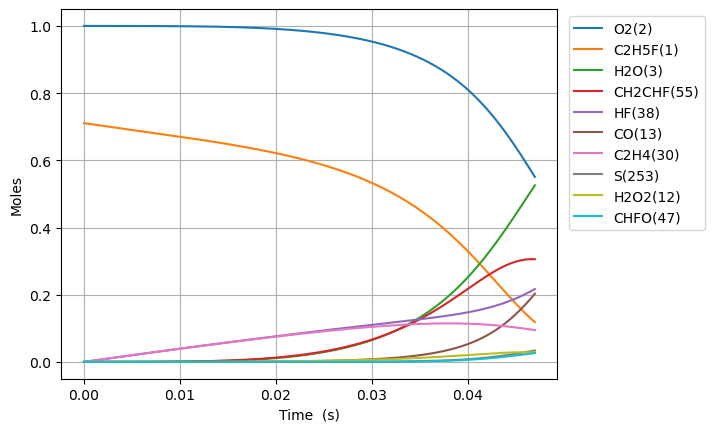

The data file committed next to this chart (first rows):
Time (s), Volume (m^3), N2, Ne, C2H5F(1), O2(2), H2O(3), CH4(4), OH(5), C2H4(30), HF(38), C2H4(126), H2(8), H2CC(24), HCO(15), CO(13), HO2(11), H2O2(12), C2H4F(62), H(6), CH2CHF(55), C2H4F(61), C2H3(29), CH2O(20)
0.0, 0.2948, 3.76, 0.0, 0.7107, 1.0, 0.0, 0.0, 0.0, 0.0, 0.0, 0.0, 0.0, 0.0, 0.0, 0.0, 0.0, 0.0, 0.0, 0.0, 0.0, 0.0, 0.0, 0.0
8.899454855051351e-17, 0.2948, 3.76, 0.0, 0.7107, 1.0, 1.0761433347852443e-39, 3.245036612189273e-21, 8.294542269577633e-31, 3.605549875795853e-16, 3.605549875795853e-16, 8.050015906004997e-37, 2.0390302111220264e-26, 6.882325771228367e-35, 4.7014151610337455e-43, 2.2736799491169942e-41, 3.6453475361840776e-19, 7.798676749614096e-33, 2.1656027814881012e-19, 4.8363810088844574e-26, 2.6843739291367894e-28, 1.4797452323512892e-19, 2.7190648948001416e-36, 1.1203061915024772e-33
2.491847359414378e-16, 0.2948, 3.76, 0.0, 0.7107, 1.0, 1.277597365436909e-38, 9.086102514349102e-21, 5.009903524512357e-30, 1.0095539652228381e-15, 1.0095539652228381e-15, 4.862207640233983e-36, 5.709284619545721e-26, 4.156924750817949e-34, 5.5815200551439024e-42, 2.6993127437635925e-40, 1.020697310951765e-18, 4.7104007599252244e-32, 6.063687780985906e-19, 1.3546815467995852e-25, 1.62136185178289e-27, 4.1432866470772497e-19, 1.6423151946722763e-35, 6.766649463737171e-33
5.695651107232864e-16, 0.2948, 3.76, 0.0, 0.7107, 1.0, 1.2543526660032623e-37, 2.0768234319545305e-20, 2.4120528825243737e-29, 2.3075519205093417e-15, 2.307551920509342e-15, 2.3409416749790736e-35, 1.304979355003711e-25, 2.0013803117672316e-33, 5.479969437183706e-41, 2.650201064023657e-39, 2.333022428899372e-18, 2.2678552035252417e-31, 1.3859857751258402e-18, 3.098747895859819e-25, 7.806159364693823e-27, 9.47036946250373e-19, 7.907040687261139e-35, 3.2578505054825113e-32
1.2103258602869837e-15, 0.2948, 3.76, 0.0, 0.7107, 1.0, 1.109460721883112e-36, 4.41324979334439e-20, 1.0534068584519306e-28, 4.9035478310823394e-15, 4.903547831082341e-15, 1.0223489712307872e-34, 2.773081186581838e-25, 8.740553496898256e-33, 4.8469708179261435e-40, 2.3440724825407856e-38, 4.957672677918152e-18, 9.90431952096367e-31, 2.9452197576910937e-18, 6.594798422853753e-25, 3.4091548680598944e-26, 2.012453503725492e-18, 3.4532123886787315e-34, 1.4227889671545484e-31
2.491847359414378e-15, 0.2948, 3.76, 0.0, 0.7107, 1.0, 9.325685764961114e-36, 9.086102517526579e-20, 4.397766223270205e-28, 1.0095539652228295e-14, 1.0095539652228304e-14, 4.268090993965514e-34, 5.70928503183547e-25, 3.649008914599696e-32, 4.0741708719798955e-39, 1.9703335804442557e-37, 1.0206973228449991e-17, 4.13485845670378e-30, 6.0636876768646236e-18, 1.361857079170868e-24, 1.4232550374788811e-25, 4.143286596235027e-18, 1.4416481822748243e-33, 5.939864362863483e-31
5.054890357669167e-15, 0.2948, 3.76, 0.0, 0.7107, 1.0, 7.645760455898613e-35, 1.8431807971500844e-19, 1.796630959202252e-27, 2.0479523294520054e-14, 2.047952329452009e-14, 1.743642413429889e-33, 1.158169345215614e-24, 1.4907391141390986e-31, 3.3402511819828744e-38, 1.615397557206854e-36, 2.070557453949076e-17, 1.6892246159761758e-29, 1.2300623331383768e-17, 2.7792800783872307e-24, 5.814461138255487e-25, 8.404952691491275e-18, 5.8896031134943396e-33, 2.4266288151129127e-30
1.0180976354178744e-14, 0.2948, 3.76, 0.0, 0.7107, 1.0, 6.191734774127136e-34, 3.7123218901888925e-19, 7.262269281749915e-27, 4.124749057910298e-14, 4.124749057910311e-14, 7.047984228027989e-33, 2.3326513223442184e-24, 6.0258051066355925e-31, 2.705021604265137e-37, 1.3081892777100851e-35, 4.17027780014806e-17, 6.828116137616425e-29, 2.4774493905110455e-17, 5.664800174589885e-24, 2.350298087362536e-24, 1.6928284522952508e-17, 2.3806716567474887e-32, 9.808824968990212e-30
2.04331483471979e-14, 0.2948, 3.76, 0.0, 0.7107, 1.0, 4.983646375842979e-33, 7.450604085242327e-19, 2.9201262867241516e-26, 8.278342514826638e-14, 8.278342514826692e-14, 2.833885301692201e-32, 4.681616457972176e-24, 2.422949134698015e-30, 2.177236067090486e-36, 1.0529420516755528e-34, 8.369718828509322e-17, 2.7455555932942575e-28, 4.972223211131788e-17, 1.1638536725982317e-23, 9.450444676837923e-24, 3.397494674967004e-17, 9.572575315295224e-32, 3.9440880441444027e-29
4.093749233323621e-14, 0.2948, 3.76, 0.0, 0.7107, 1, 3.9990616527863195e-32, 1.4927168511252478e-18, 1.171101045614735e-25, 1.6585529428658346e-13, 1.6585529428658563e-13, 1.1364520694020457e-31, 9.379551527614004e-24, 9.717104938349169e-30, 1.7470937805926923e-35, 8.449156901070015e-34, 1.6768602229084738e-16, 1.1010906915522452e-27, 9.961769675875231e-17, 2.43967950079754e-23, 3.790050545639303e-23, 6.806826545828636e-17, 3.8390302752473464e-31, 1.5817578468232083e-28
8.194618030531284e-14, 0.2948, 3.76, 0.0, 0.7107, 1, 3.2041146262261856e-31, 2.9880297506885892e-18, 4.690511001363078e-25, 3.319990325631788e-13, 3.3199903256318744e-13, 4.551233921911659e-31, 1.8775441443664265e-23, 3.891906559555671e-29, 1.39979937637118e-34, 6.769543240646281e-33, 3.356637440564491e-16, 4.4101068311386106e-27, 1.9940857899372704e-16, 5.315645023487925e-23, 1.5179967366592217e-22, 1.362548798962518e-16, 1.5376140809970976e-30, 6.3352989142536655e-28
1.6396355624946607e-13, 0.2948, 3.76, 0.0, 0.7107, 1, 2.5652381315944666e-30, 5.978655607260518e-18, 1.8774254927795007e-24, 6.642865091162138e-13, 6.642865091162484e-13, 1.821277870351357e-30, 3.756730504860853e-23, 1.5577738173089654e-28, 1.1206879559288958e-33, 5.419648278031543e-32, 6.716194026038486e-16, 1.7651926849875064e-26, 3.9899015522431957e-16, 1.236482989091484e-22, 6.075940066708606e-22, 2.7262801685517663e-16, 6.1544598062510955e-30, 2.5357842982565454e-27
3.2799830813777257e-13, 0.2948, 3.76, 0.0, 0.7107, 1, 2.052967239229386e-29, 1.1959907550185347e-17, 7.512137106041049e-24, 1.328861462221662e-12, 1.3288614622218002e-12, 7.28427047015406e-30, 7.515140467599042e-23, 6.233099822668061e-28, 8.968866701002355e-33, 4.337201730132755e-31, 1.3435315797620072e-15, 7.063075175755328e-26, 7.98152554729835e-16, 3.165220176916561e-22, 2.4311651389009618e-21, 5.453739231055028e-16, 2.462582652499182e-29, 1.0146549882588394e-26
6.560678119143856e-13, 0.2948, 3.76, 0.0, 0.7107, 1, 1.6426810772056872e-28, 2.392241235515884e-17, 3.005335742074062e-23, 2.6580113684300714e-12, 2.6580113684306235e-12, 2.911614596268081e-29, 1.503213922080715e-22, 2.4936261684293928e-27, 7.176387319510862e-32, 3.470157874107699e-30, 2.687359374320376e-15, 2.825694123484361e-25, 1.5964743419322494e-15, 9.09828489438264e-22, 9.726225107304808e-21, 1.0908642649400712e-15, 9.85191073928622e-29, 4.059368403048845e-26
1e-12, 0.2948, 3.76, 0.0, 0.7107, 1, 7.670671950873416e-28, 3.6463325294123e-17, 7.731786729575539e-23, 4.051427794742e-12, 4.051427794743421e-12, 7.47996251001505e-29, 2.291309703102799e-22, 6.4152648122803434e-27, 3.351048817604153e-31, 1.6202147767733292e-29, 4.096170601442913e-15, 7.269675069204577e-25, 2.433389947350396e-15, 1.967007556776271e-21, 2.502256257577351e-20, 1.6627268522081206e-15, 2.5345893285246978e-28, 1.0443897039513055e-25
1.3122068194676116e-12, 0.2948, 3.76, 0.0, 0.7107, 1, 1.314262230516568e-27, 4.7847425641600726e-17, 1.2022255261732996e-22, 5.316311180836937e-12, 5.316311180839147e-12, 1.1626911884865077e-28, 3.0067090921460242e-22, 9.975159380197914e-27, 5.741545013299026e-31, 2.7759699540680835e-29, 5.375028724314219e-15, 1.1303729469755783e-24, 3.193105869215109e-15, 2.926669157682245e-21, 3.890791857317462e-20, 2.1818390659769397e-15, 3.9410662966987117e-28, 1.6239497010790509e-25
2.6244848345740636e-12, 0.2948, 3.76, 0.0, 0.7107, 1, 1.0514478407935396e-26, 9.569746692046041e-17, 4.809044910635964e-22, 1.0632910805610863e-11, 1.06329108056197e-11, 4.634638369266859e-28, 6.014272212515712e-22, 3.9901004399612194e-26, 4.593278117938099e-30, 2.220209674441678e-28, 1.0750422467081505e-14, 4.5217022325276135e-24, 6.3863207361929185e-15, 1.0281194104676697e-20, 1.5563682134003294e-19, 4.363765137778157e-15, 1.5764756823125163e-27, 6.4966243939078275e-25
5.2490408647869675e-12, 0.2948, 3.76, 0.0, 0.7107, 1, 8.411592671452293e-26, 1.9139760830205436e-16, 1.9236147995387467e-21, 2.1266110054999502e-11, 2.126611005503483e-11, 1.8409677331663824e-27, 1.2033218328924058e-21, 1.5959721145408635e-25, 3.674428214179135e-29, 1.7751358374159916e-27, 2.150143011790417e-14, 1.8087388565274018e-23, 1.2772557726996326e-14, 3.827308024868045e-20, 6.225504641662974e-19, 8.727523162342878e-15, 6.305911137355544e-27, 2.5991512401146432e-24
1e-11, 0.2948, 3.76, 0.0, 0.7107, 1, 6.170275953690516e-25, 3.6463377268307394e-16, 7.14655722579295e-21, 4.05142779460132e-11, 4.051427794614433e-11, 6.748017288189725e-27, 2.2953584502707647e-21, 5.928835033897055e-25, 2.6950683174016737e-28, 1.3006453945634824e-26, 4.096365127271783e-14, 6.720214731566924e-23, 2.433219651122071e-14, 1.370290242151252e-19, 2.3129116377225366e-18, 1.6626436936563358e-14, 2.3427671684721892e-26, 9.659946654881908e-24
1.0498152925212775e-11, 0.2948, 3.76, 0.0, 0.7107, 1, 6.729050506501674e-25, 3.8279812636050804e-16, 7.694199075324408e-21, 4.253250855313989e-11, 4.2532508553281066e-11, 7.26253678213383e-27, 2.4098619052372533e-21, 6.383149263170354e-25, 2.939127130922105e-28, 1.4184092778209953e-26, 4.300432603406234e-14, 7.235198339009214e-23, 2.5544260793585078e-14, 1.4738389382543334e-19, 2.490151293823132e-18, 1.745466275173972e-14, 2.5222941830963801e-26, 1.0400293138631983e-23
2.099637704606439e-11, 0.2948, 3.76, 0.0, 0.7107, 1, 5.3827869290579554e-24, 7.656001036566167e-16, 3.077424600335381e-20, 8.506530554687315e-11, 8.506530554743693e-11, 2.8269575311177643e-26, 4.843726958583284e-21, 2.5526296066574523e-24, 2.350595392408043e-27, 1.1319954011236416e-25, 8.601363995136193e-14, 2.8942294963752777e-22, 5.108458372734364e-14, 5.780792846890956e-19, 9.960048739300012e-18, 3.490743622293866e-14, 1.0088460310579184e-25, 4.1629939751250546e-23
4.199282528776762e-11, 0.2948, 3.76, 0.0, 0.7107, 1, 4.305466197666192e-23, 1.531207822950748e-15, 1.230756478037812e-19, 1.701308995241496e-10, 1.701308995263972e-10, 1.0728201133123091e-25, 9.872822001274571e-21, 1.0205403325035856e-23, 1.879330306039166e-26, 9.012400794749368e-25, 1.7204635314212e-13, 1.1578030771466642e-21, 1.0215290048124029e-13, 2.289090332941671e-18, 3.9835440479403547e-17, 6.980696138547449e-14, 4.0347797854101124e-25, 1.6674697596531793e-22
8.398572177117409e-11, 0.2948, 3.76, 0.0, 0.7107, 1, 3.4431380287073424e-22, 3.062438320227542e-15, 4.921301112264592e-19, 3.402620874379422e-10, 3.4026208744687336e-10, 3.888718299833656e-25, 2.1201846906152408e-20, 4.0780594541924074e-23, 1.50162661767694e-25, 7.14091939272262e-24, 3.441680970903988e-13, 4.632084580356255e-21, 2.0424024698826822e-13, 9.107401142296883e-18, 1.5930313415777975e-16, 1.3958193299253972e-13, 1.6134217638426741e-24, 6.687769945843042e-22
9.999999999999999e-11, 0.2948, 3.76, 0.0, 0.7107, 1, 8.035094156661365e-22, 3.646395026475938e-15, 7.733823358062725e-19, 4.051427793050355e-10, 4.0514277931898694e-10, 5.637978088743035e-25, 2.74441988310195e-20, 6.404607803656438e-23, 3.5003260373318265e-25, 1.6466082214358283e-23, 4.0985081896658817e-13, 7.283123231111532e-21, 2.431344076730043e-13, 1.4294676318510098e-17, 2.503710367053576e-16, 1.661727431885621e-13, 2.5356048676371352e-24, 1.0539914512219103e-21
1.6797151473798702e-10, 0.2948, 3.76, 0.0, 0.7107, 1, 2.7525339621835868e-21, 6.124959548582365e-15, 1.9671382737858765e-18, 6.80524463102486e-10, 6.805244631377454e-10, 1.3062592287614685e-24, 5.3939437005229316e-20, 1.6279484033768493e-22, 1.1983669783373292e-24, 5.604610156384152e-23, 6.886366645879201e-13, 1.8535276474985617e-20, 4.08218027329711e-13, 3.6311712993651034e-17, 6.369025551242233e-16, 2.7903562850302946e-13, 6.4497483298044856e-24, 2.6890080122241963e-21
2.5195730770479997e-10, 0.2948, 3.76, 0.0, 0.7107, 1, 7.867285409806668e-21, 9.187541009785637e-15, 4.1781394513917046e-18, 1.020786838603989e-09, 1.0207868386782414e-09, 2.4774871010999185e-24, 1.0174600013300707e-19, 3.4545899252094785e-22, 3.421770755527222e-24, 1.5850915454355509e-22, 1.0333301212169744e-12, 3.9397637339441664e-20, 6.119991300300379e-13, 7.706630779106814e-17, 1.3529626126702988e-15, 4.183931434350619e-13, 1.3699943417012444e-23, 5.7340735436144585e-21
3.359431006716129e-10, 0.2948, 3.76, 0.0, 0.7107, 1, 1.6588190942851728e-20, 1.2250182702884686e-14, 7.12422861654041e-18, 1.36104921394245e-09, 1.3610492140680721e-09, 3.830627943737275e-24, 1.6960422686908705e-19, 5.885598462479875e-22, 7.208318649912131e-24, 3.310399823332695e-22, 1.3782482767045641e-12, 6.722370341377194e-20, 8.155837898221136e-13, 1.3135382208035317e-16, 2.307280119681387e-15, 5.576545448705646e-13, 2.33614365760656e-23, 9.812322181720856e-21
5.039146866052387e-10, 0.2948, 3.76, 0.0, 0.7107, 1, 4.5279383542358466e-20, 1.8375607446699674e-14, 1.4738810736854075e-17, 2.041573964236726e-09, 2.0415739644932615e-09, 6.815872683175342e-24, 3.6781089946684484e-19, 1.2159443565054195e-21, 1.964645934091517e-23, 8.89402363527734e-22, 2.068611352677637e-12, 1.3923328201286446e-19, 1.2222927969100378e-12, 2.716360445858822e-16, 4.774461307032924e-15, 8.359519831708626e-13, 4.833569077386018e-23, 2.0418340714958668e-20
6.718862725388646e-10, 0.2948, 3.76, 0.0, 0.7107, 1, 9.468754592507447e-20, 2.4501253676765186e-14, 2.5049072921697965e-17, 2.7220987139314407e-09, 2.722098714362096e-09, 1.0125187012689076e-23, 6.810490987177559e-19, 2.063815904259103e-21, 4.102974656027562e-23, 1.8339328649856103e-21, 2.759799148720471e-12, 2.368885159064984e-19, 1.6282813589880167e-12, 4.615398135508625e-16, 8.116115255078136e-15, 1.1138965344926138e-12, 8.215594900916453e-23, 3.4888717992721497e-20
8.398578584724905e-10, 0.2948, 3.76, 0.0, 0.7107, 1, 1.7227885165497593e-19, 3.0627137207162424e-14, 3.824154160922643e-17, 3.4026234629837688e-09, 3.402623463633049e-09, 1.3620648531992715e-23, 1.150690322059121e-18, 3.1465151927059374e-21, 7.45504414819052e-23, 3.2894549511049586e-21, 3.451869305985396e-12, 3.620514726904579e-19, 2.0334995780132945e-12, 7.044939941606342e-16, 1.2393350861185946e-14, 1.3914634400373547e-12, 1.2543694064501914e-22, 5.35486437550156e-20
9.999999999999999e-10, 0.2948, 3.76, 0.0, 0.7107, 1, 2.855848424723968e-19, 3.646770835414269e-14, 5.3546490333212905e-17, 4.051427782877462e-09, 4.051427783773996e-09, 1.7000086193811494e-23, 1.8165666015390386e-18, 4.3990616911908086e-21, 1.2333854308567028e-22, 5.343434178488032e-21, 4.112517056693722e-12, 5.075944411744361e-19, 2.419100813357506e-12, 9.86314133652198e-16, 1.735780498693572e-14, 1.6557343992100635e-12, 1.7565858978006617e-22, 7.541291148228019e-20
1.1758010303397422e-09, 0.2948, 3.76, 0.0, 0.7107, 1, 4.541775369538055e-19, 4.287963103165903e-14, 7.341351256248777e-17, 4.763672959120911e-09, 4.763672960332507e-09, 2.0762690088001904e-23, 2.7927213574010867e-18, 6.021711062339558e-21, 1.9581357346924027e-22, 8.34716114364024e-21, 4.838703568266501e-12, 6.968327732495152e-19, 2.841587142710225e-12, 1.3521038871973426e-15, 2.380419314726144e-14, 1.945443618025214e-12, 2.408596184672947e-22, 1.0399430044977587e-19
1.8476873740742456e-09, 0.2948, 3.76, 0.0, 0.7107, 1, 1.7501982424704527e-18, 6.738750770979895e-14, 1.784610337338465e-16, 7.485771943573254e-09, 7.485771946351284e-09, 3.524786291575593e-23, 1.0135486951254431e-17, 1.454131771587904e-20, 7.482542584843393e-22, 2.955659935494623e-20, 7.62303347546228e-12, 1.7033099034967314e-18, 4.44848388870718e-12, 3.2857124944136766e-15, 5.792968861871608e-14, 3.048834849122804e-12, 5.857866058151598e-22, 2.583611308213821e-19
2.5195737178087488e-09, 0.2948, 3.76, 0.0, 0.7107, 1, 4.331678536152311e-18, 9.189923940505463e-14, 3.29510243522315e-16, 1.020787091758735e-08, 1.0207870922454171e-08, 4.979016542477817e-23, 2.4601101985854507e-17, 2.6686184007872247e-20, 1.8394447089019993e-21, 6.837361882905765e-20, 1.0421525235423961e-11, 3.1609605891938313e-18, 6.0430793246784575e-12, 6.06517506391235e-15, 1.0706989657292547e-13, 4.146151942473748e-12, 1.082069472808691e-21, 4.855053312072019e-19
3.8633464052777556e-09, 0.2948, 3.76, 0.0, 0.7107, 1, 1.563057237238652e-17, 1.4093426186281897e-13, 7.672889877176007e-16, 1.5652068834310048e-08, 1.5652068844518525e-08, 7.881933951813015e-23, 8.75076186838275e-17, 6.134118963591556e-20, 6.530945652285338e-21, 2.1179572286113558e-19, 1.6060495385601033e-11, 7.441026443584287e-18, 9.195972880119258e-12, 1.4115510973229634e-14, 2.49861767640155e-13, 6.322742422957739e-12, 2.5220298111769857e-21, 1.1646026545574375e-18
5.072741823999862e-09, 0.2948, 3.76, 0.0, 0.7107, 1, 3.455893651864529e-17, 1.8507895748461965e-13, 1.3142069227418232e-15, 2.055184692367197e-08, 2.0551846939777336e-08, 1.0493283942953729e-22, 1.9260042641497622e-16, 1.0396588501375273e-19, 1.4274765853734338e-20, 4.2022475541887857e-19, 2.1183056215737358e-11, 1.2857983642115056e-17, 1.1992658596063987e-11, 2.416550536737766e-14, 4.287148660352151e-13, 8.261238983155661e-12, 4.322978005658245e-21, 2.0342498089108912e-18
6.282137242721968e-09, 0.2948, 3.76, 0.0, 0.7107, 1, 6.450325253101446e-17, 2.2923613166699917e-13, 2.0032902982385085e-15, 2.5451624979224467e-08, 2.545162500195425e-08, 1.310429628345525e-22, 3.586101171235192e-16, 1.5684876514877584e-19, 2.633949038403819e-20, 7.063509831984874e-19, 2.635002192260308e-11, 1.9771446541263936e-17, 1.4751289696874206e-11, 3.6817458630579894e-14, 6.546358489978152e-13, 1.0180585804529348e-11, 6.594549550320261e-21, 3.149981402282849e-18
7.491532661444074e-09, 0.2948, 3.76, 0.0, 0.7107, 1, 1.0781932600481701e-16, 2.734057816345423e-13, 2.8322117381227647e-15, 3.0351403000967554e-08, 3.035140303085172e-08, 1.5715321632524454e-22, 5.985068067631049e-16, 2.195068019488139e-19, 4.35376051287167e-20, 1.0681736221056378e-18, 3.156088612703499e-11, 2.8193616343805833e-17, 1.7472480730688426e-11, 5.202330864065583e-14, 9.27083995384693e-13, 1.2080965598641214e-11, 9.330021917582438e-21, 4.510739032948285e-18
8.70092808016618e-09, 0.2948, 3.76, 0.0, 0.7107, 1, 1.6692270296277262e-16, 3.1758790454992833e-13, 3.798599856348189e-15, 3.525118098890115e-08, 3.52511810263195e-08, 1.832636809250198e-22, 9.255607878278954e-16, 2.9145990510759587e-19, 6.666160204246714e-20, 1.5008039177251981e-18, 3.681512845346569e-11, 3.813707344023569e-17, 2.015686110424185e-11, 6.973354620903616e-14, 1.2455036419565924e-12, 1.3962566961948393e-11, 1.252251667069644e-20, 6.113995650582847e-18
9.999999999999999e-09, 0.2948, 3.76, 0.0, 0.7107, 1, 2.5040966787189824e-16, 3.650600173722605e-13, 4.9874326600682035e-15, 4.051427679152995e-08, 4.0514276837368655e-08, 2.1131024723616528e-22, 1.3871719541557544e-15, 3.786449021652058e-19, 9.883487338131565e-20, 2.037436666653227e-18, 4.2506772337763986e-11, 5.0525182158417475e-17, 2.2999909736451902e-11, 9.149713306031136e-14, 1.6381878581932069e-12, 1.5962960509817382e-11, 1.6453997605547846e-20, 8.102688663610759e-18
1.1119718917610393e-08, 0.2948, 3.76, 0.0, 0.7107, 1, 3.409518874727147e-16, 4.059895591859947e-13, 6.135551394421238e-15, 4.5050736863339185e-08, 4.505073691663038e-08, 2.3548446989224345e-22, 1.887448618036271e-15, 4.616468362443937e-19, 1.3325702043754816e-19, 2.5541165377472838e-18, 4.7451918764499034e-11, 6.263225164877452e-17, 2.5417390272732945e-11, 1.1249308194740183e-13, 2.0183047424242303e-12, 1.7670101543118197e-11, 2.0254577477448712e-20, 1.0035452627736574e-17
1.3538509755054606e-08, 0.2948, 3.76, 0.0, 0.7107, 1, 6.05225960890086e-16, 4.944410732319591e-13, 8.99611281016764e-15, 5.485029260253712e-08, 5.4850292672263017e-08, 2.8770534725472797e-22, 3.346072088161522e-15, 6.639509827494906e-19, 2.3158442819001577e-19, 3.811819663492063e-18, 5.825635882002421e-11, 9.335510211026547e-17, 3.0537719153573506e-11, 1.6471233063217547e-13, 2.968731636970631e-12, 2.1304665721064515e-11, 2.9737966818510805e-20, 1.4886265914432105e-17
1.5957300592498817e-08, 0.2948, 3.76, 0.0, 0.7107, 1, 9.7881365885989e-16, 5.829424232107343e-13, 1.236207424201959e-14, 6.464984820649335e-08, 6.464984829288935e-08, 3.39925851015342e-22, 5.405002937613641e-15, 8.950498741594144e-19, 3.666514521790631e-19, 5.216910753879586e-18, 6.922430351236838e-11, 1.3040696243808299e-16, 3.5522788098071126e-11, 2.25998002699501e-13, 4.092358290238316e-12, 2.486778930546932e-11, 4.0918944048927034e-20, 2.063694935426172e-17
1.883280789163278e-08, 0.2948, 3.76, 0.0, 0.7107, 1, 1.589512490251267e-15, 6.882194198207857e-13, 1.6998426091598997e-14, 7.629975724600792e-08, 7.629975735247633e-08, 4.020069228206729e-22, 8.764472899924925e-15, 1.2034633062185877e-18, 5.80199195309169e-19, 7.02282362691997e-18, 8.247061856536666e-11, 1.8282077288178572e-16, 4.127942805938522e-11, 3.1014970038390664e-13, 5.647802679496336e-12, 2.901274937140615e-11, 5.635178645382062e-20, 2.86147502944209e-17
2.1708315190766745e-08, 0.2948, 3.76, 0.0, 0.7107, 1, 2.4080132922070727e-15, 7.935667797317648e-13, 2.229951469011556e-14, 8.794966609438138e-08, 8.794966622110462e-08, 4.640880010870489e-22, 1.3257739862572968e-14, 1.5444696176781016e-18, 8.565153013532996e-19, 8.928989416935645e-18, 9.593633536382957e-11, 2.444679557424411e-16, 4.6858612966595275e-11, 4.060170472140255e-13, 7.43555992572983e-12, 3.3061130234431994e-11, 7.403531555610526e-20, 3.7807267696231865e-17
2.458382248990071e-08, 0.2948, 3.76, 0.0, 0.7107, 1, 3.4615170754453144e-15, 8.989844658753313e-13, 2.824053148038138e-14, 9.959957475161124e-08, 9.959957489872538e-08, 5.261690473044145e-22, 1.9028510807241878e-14, 1.914344924179208e-18, 1.2000459945930363e-18, 1.0904615723034047e-17, 1.0961546522225326e-10, 3.154977585776545e-16, 5.226728774325419e-11, 5.130415213856352e-13, 9.449235992566723e-12, 3.701521182370799e-11, 9.389453005035581e-20, 4.8197490077826146e-17
2.7459329789034673e-08, 0.2948, 3.76, 0.0, 0.7107, 1, 4.776208429948863e-15, 1.0044724412940077e-12, 3.4797926042978905e-14, 1.1124948321769502e-07, 1.1124948338531941e-07, 5.88250091364127e-22, 2.6213521964115853e-14, 2.3098038639936425e-18, 1.614280124508617e-18, 1.2932480832401499e-17, 1.2350222154134096e-10, 3.960553740027821e-16, 5.7512096997753926e-11, 6.306866218756096e-13, 1.1682652823037565e-11, 4.087722057478848e-11, 1.1585785311703104e-19, 5.977517175947832e-17
3.0334837088168637e-08, 0.2948, 3.76, 0.0, 0.7107, 1, 6.377337663323136e-15, 1.1100306691184086e-12, 4.1949265055508766e-14, 1.228993914926303e-07, 1.2289939168088022e-07, 6.503311373732979e-22, 3.494300047516134e-14, 2.7279388873997156e-18, 2.1018953453942414e-18, 1.5003724641878662e-17, 1.3759100540207646e-10, 4.862822271934858e-16, 6.25994070620202e-11, 7.584361070849933e-13, 1.4129832964131194e-11, 4.464933281685741e-11, 1.3985687230635924e-19, 7.253421670427896e-17
3.6085851686436564e-08, 0.2948, 3.76, 0.0, 0.7107, 1, 1.0535721873571904e-14, 1.3213577351169694e-12, 5.794872635629144e-14, 1.4619920746904612e-07, 1.461992076988855e-07, 7.744932282586258e-22, 5.752688904020683e-14, 3.622074651354929e-18, 3.3049515918361636e-18, 1.9258684761886887e-17, 1.6635311687850793e-10, 6.962918639492558e-16, 7.232574704053216e-11, 1.042274288638113e-12, 1.964248926120896e-11, 5.193233502652893e-11, 1.9370243040156398e-19, 1.0158074773356409e-16
4.183686628470449e-08, 0.2948, 3.76, 0.0, 0.7107, 1, 1.6121234659880873e-14, 1.5329653714512843e-12, 7.607879345763612e-14, 1.694990226808403e-07, 1.6949902295274406e-07, 8.98655310866945e-22, 8.769953443753225e-14, 4.579508817000706e-18, 4.8182786274876666e-18, 2.3671983680203317e-17, 1.9586057837614394e-10, 9.46585150210096e-16, 8.149204550710415e-11, 1.3608054987133013e-12, 2.594320163558608e-11, 5.888063385486242e-11, 2.549424685196611e-19, 1.3532439779520922e-16
4.758788088297242e-08, 0.2948, 3.76, 0.0, 0.7107, 1, 2.3305493361355002e-14, 1.7448532879721645e-12, 9.619265416499196e-14, 1.927988371279955e-07, 1.9279883744245515e-07, 1.0228173904901092e-21, 1.2628859716112468e-13, 5.586772776713338e-18, 6.6436243375295215e-18, 2.82642955355174e-17, 2.2607485598167047e-10, 1.2381649373792306e-15, 9.014019391799999e-11, 1.7105624931764958e-12, 3.2990840047794665e-11, 6.550986829730545e-11, 3.231313185843458e-19, 1.7376121954765522e-16
5.333889548124035e-08, 0.2948, 3.76, 0.0, 0.7107, 1, 3.224836803139187e-14, 1.95702119681476e-12, 1.18154655000865e-13, 2.1609865081049495e-07, 2.160986511680128e-07, 1.1469794669232757e-21, 1.7403806205392577e-13, 6.6332453308120075e-18, 8.777640626068254e-18, 3.3057529128910794e-17, 2.569598743444462e-10, 1.5719825745081798e-15, 9.830861815155028e-11, 2.0883365742868055e-12, 4.0746903512935955e-11, 7.183494320820258e-11, 3.9786182303487014e-19, 2.1688771812212756e-16
5.9089910079508276e-08, 0.2948, 3.76, 0.0, 0.7107, 1, 4.309890837596866e-14, 2.1694688123320777e-12, 1.4183873269076095e-13, 2.3939846372832257e-07, 2.393984641294158e-07, 1.2711415390568592e-21, 2.316148680708789e-13, 7.710518109895391e-18, 1.1213368879865846e-17, 3.807465380377799e-17, 2.884818246453052e-10, 1.948941447913137e-15, 1.0603259229478805e-10, 2.491157725001831e-12, 4.9175315167558786e-11, 7.787006712798559e-11, 4.787615981705397e-19, 2.6470094543269427e-16
6.48409246777762e-08, 0.2948, 3.76, 0.0, 0.7107, 1, 5.599604774754557e-14, 2.3821958510399035e-12, 1.6712727707258408e-13, 2.626982758814632e-07, 2.6269827632666814e-07, 1.3953036070796034e-21, 2.9961439325155485e-13, 8.811959783554995e-18, 1.3941234896291025e-17, 4.334179033899031e-17, 3.206090070876549e-10, 2.3698998872223168e-15, 1.1334449531359518e-10, 2.916278371085287e-12, 5.824225415120216e-11, 8.362878376688845e-11, 5.654899843835424e-19, 3.17199672340034e-16
7.059193927604412e-08, 0.2948, 3.76, 0.0, 0.7107, 1, 7.106916349114003e-14, 2.5952020315913463e-12, 1.9391026791518708e-13, 2.85998087269902e-07, 2.8599808775977377e-07, 1.5194656710918513e-21, 3.785650919562127e-13, 9.932395529389327e-18, 1.694976518047186e-17, 4.8886932179318423e-17, 3.533116999111816e-10, 2.835673575916176e-15, 1.202740243134653e-10, 3.3611595808813054e-12, 6.791601576231942e-11, 8.91239985018759e-11, 6.577355257249144e-19, 3.7438381996163053e-16
7.634295387431205e-08, 0.2948, 3.76, 0.0, 0.7107, 1, 8.843875646450755e-14, 2.8084870747536797e-12, 2.220842804985009e-13, 3.09297897893625e-07, 3.0929789842873313e-07, 1.6436277309443242e-21, 4.689342872012416e-13, 1.1067746152128722e-17, 2.022637827085236e-17, 5.47371602685267e-17, 3.8656199715285113e-10, 3.3470385486090397e-15, 1.2684845712904947e-10, 3.823453809011618e-12, 7.816683821093771e-11, 9.436801206318344e-11, 7.552128885258131e-19, 4.3625313281855704e-16
8.209396847257998e-08, 0.2948, 3.76, 0.0, 0.7107, 1, 1.08216967337777e-13, 3.022050703387598e-12, 2.515517979439738e-13, 3.3259770775261857e-07, 3.3259770833354574e-07, 1.767789786784649e-21, 5.711327487793081e-13, 1.2214790751966398e-17, 2.3757884270545456e-17, 6.091744028203547e-17, 4.203336813372578e-10, 3.90473356742189e-15, 1.3309285581220513e-10, 4.300991335606323e-12, 8.896676663002247e-11, 9.937254825312372e-11, 8.576604782783485e-19, 5.028066157827837e-16
8.784498307084791e-08, 0.2948, 3.76, 0.0, 0.7107, 1, 1.3050801862137953e-13, 3.235892642422466e-12, 2.8222068833351384e-13, 3.5589751684686983e-07, 3.558975174742123e-07, 1.8919518386299237e-21, 6.855187786439345e-13, 1.3370999595826752e-17, 2.7530813098135227e-17, 6.745131617144479e-17, 4.5460211057448123e-10, 4.50946225398479e-15, 1.390302445906131e-10, 4.7917682804975644e-12, 1.0028953243978766e-10, 1.0414877975458655e-10, 9.648383727974923e-19, 5.74042907089806e-16
9.934701226738376e-08, 0.2948, 3.76, 0.0, 0.7107, 1, 1.8300831566039028e-13, 3.664410361581708e-12, 3.4681848870015906e-13, 4.024971327410968e-07, 4.0249713346310715e-07, 2.1402759299239364e-21, 9.52046877154446e-13, 1.5703509184833068e-17, 3.574698612307425e-17, 8.167091037295215e-17, 5.245378977433656e-10, 5.8626711908173515e-15, 1.5006685943243863e-10, 5.805788277299557e-12, 1.2440627406625308e-10, 1.1305841123552212e-10, 1.1925226957692163e-18, 7.305586993304675e-16
9.999999999999998e-08, 0.2948, 3.76, 0.0, 0.7107, 1, 1.863164565595036e-13, 3.688771282706508e-12, 3.5060604996026176e-13, 4.051426638859185e-07, 4.0514266461337834e-07, 2.154373666659121e-21, 9.687196940814785e-13, 1.5836555213676004e-17, 3.623859030117874e-17, 8.252698308282308e-17, 5.285615407528969e-10, 5.9453230443407974e-15, 1.506622661523457e-10, 5.864446571960589e-12, 1.258314164842053e-10, 1.1353976027950445e-10, 1.205957173732093e-18, 7.400058515661742e-16
... 868 more rows
